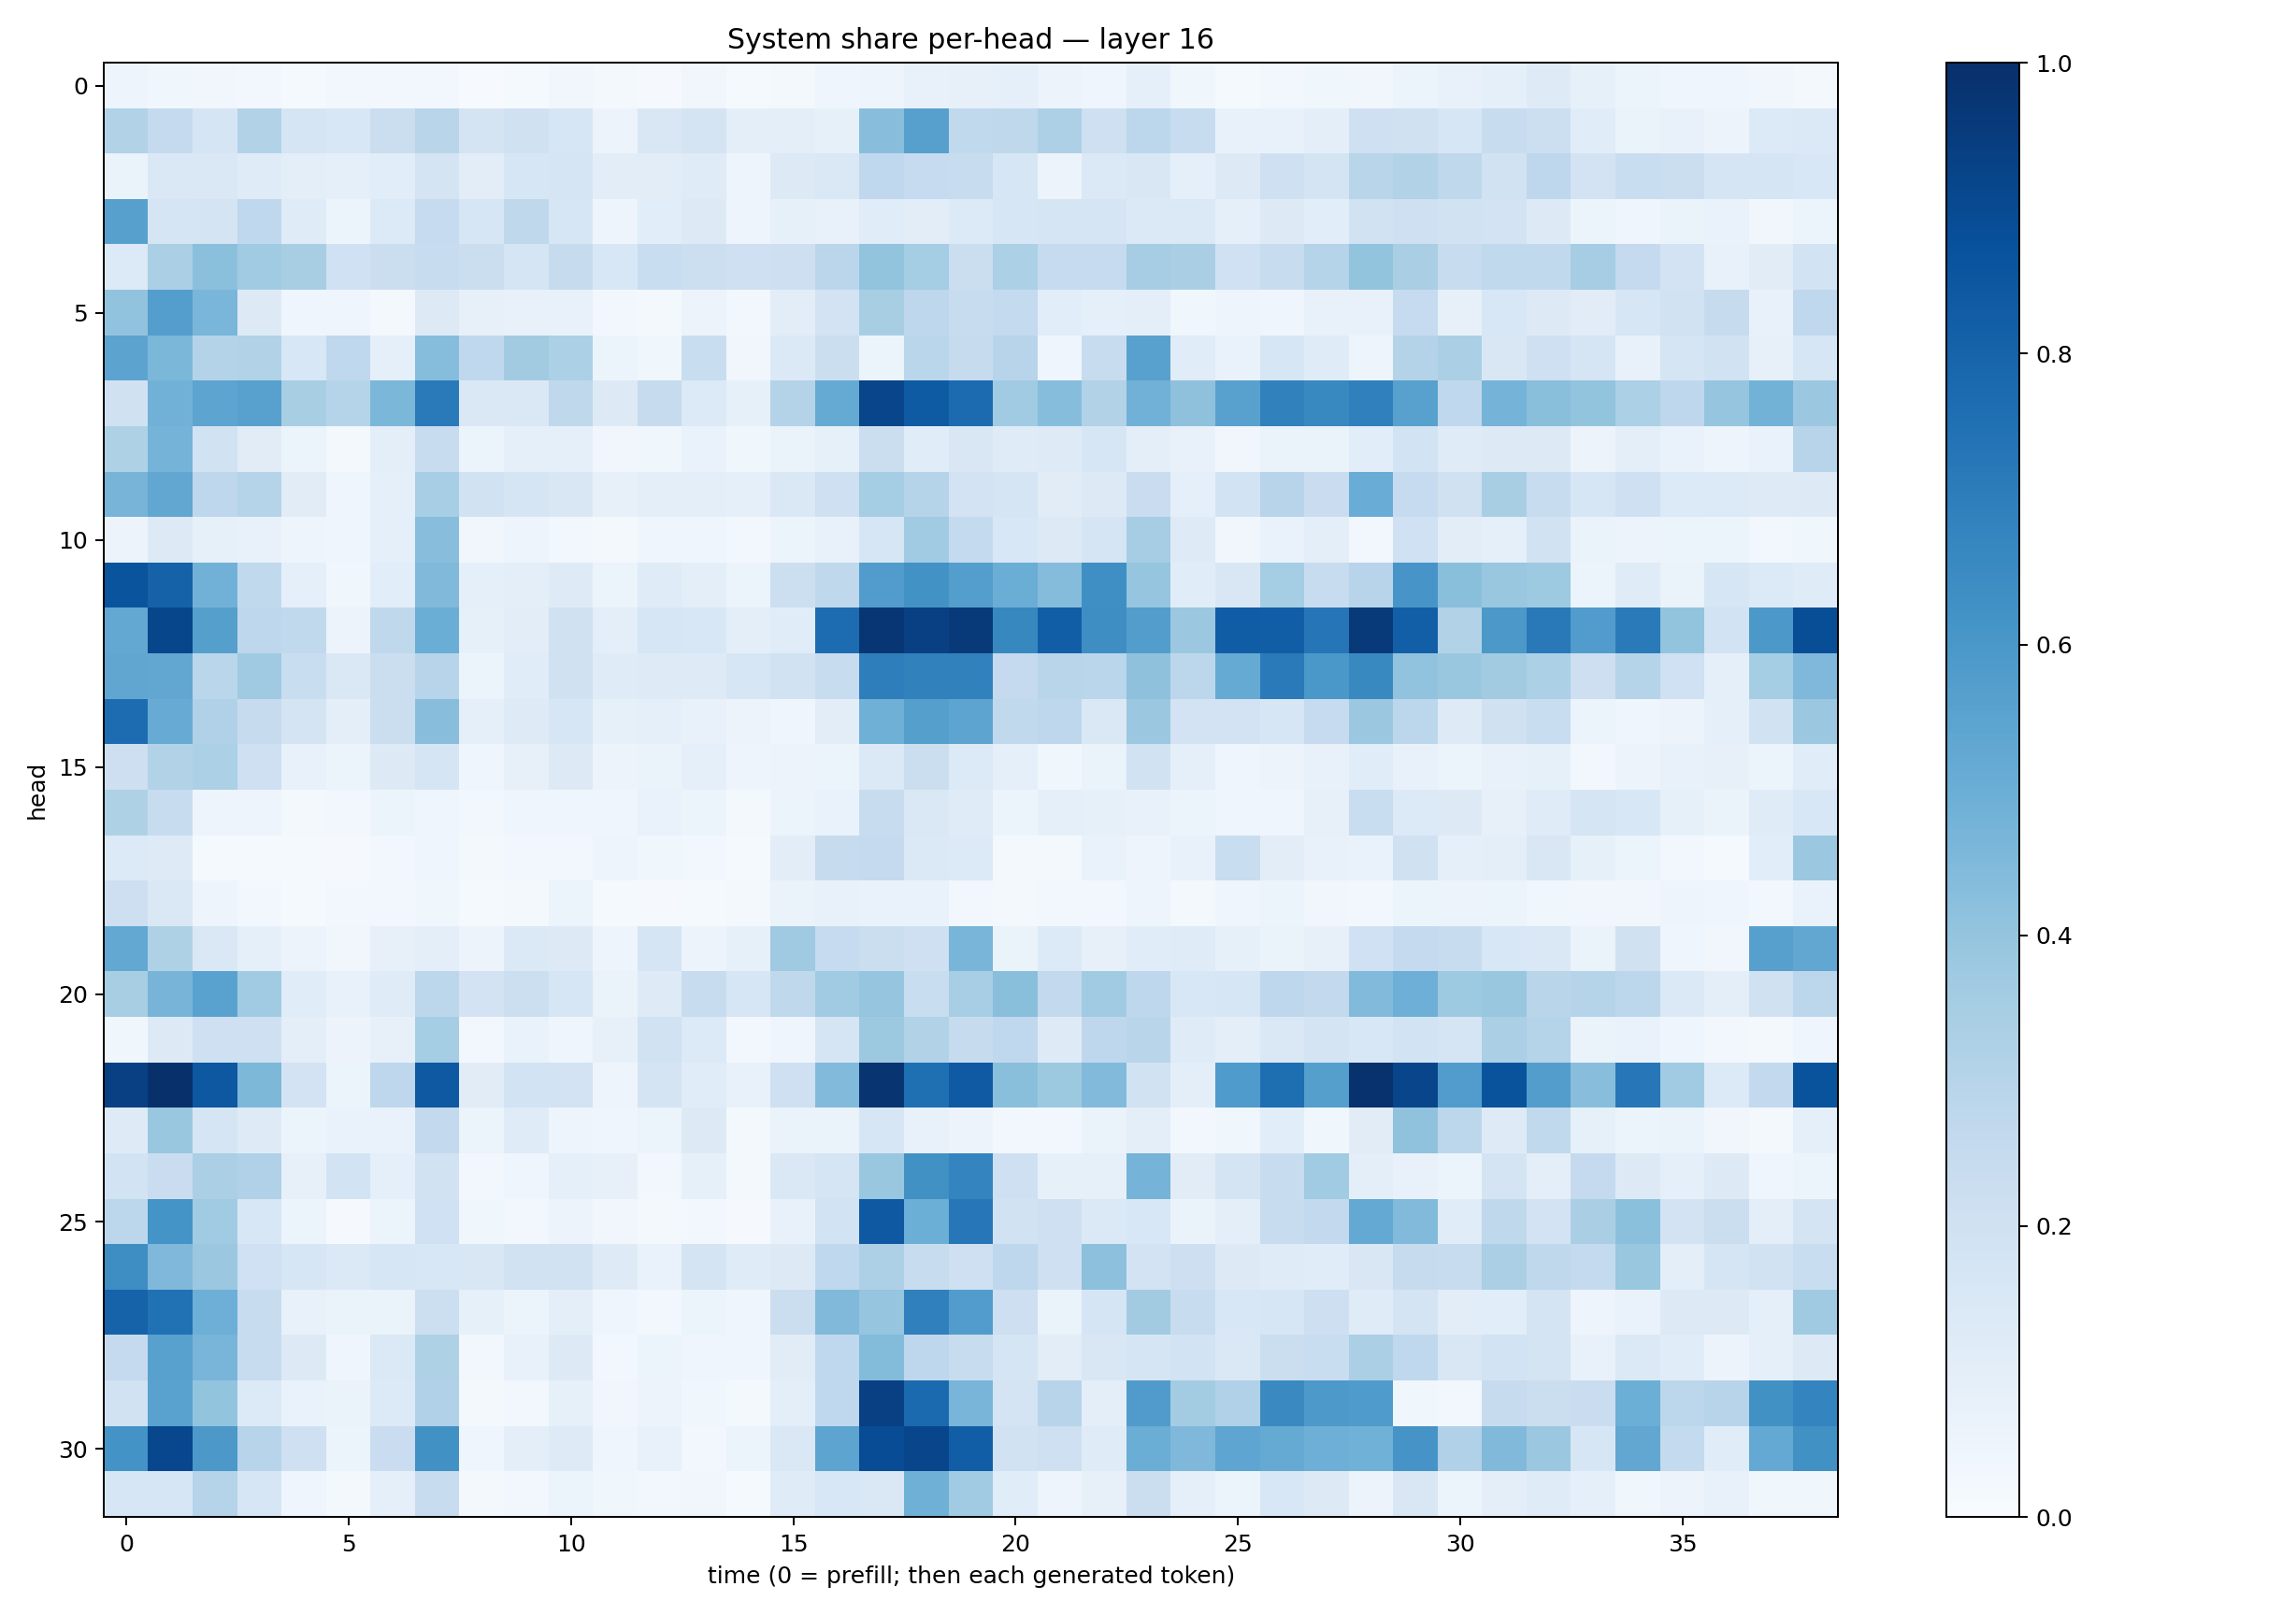

Values plotted in this chart, from the file beside it:
0.049334593, 0.036341134, 0.03389432, 0.025204808, 0.014335045, 0.027105294, 0.027572563, 0.024211647, 0.0067611984, 0.013843505, 0.031786103, 0.021206474, 0.011182783, 0.034002643, 0.011841432, 0.018939225, 0.04387128, 0.048793986, 0.07319001, 0.08194254, 0.08971242, 0.055961948, 0.045428365, 0.08715693
0.3137, 0.2514, 0.1667, 0.3105, 0.1645, 0.1536, 0.2219, 0.2894, 0.1752, 0.1972, 0.1608, 0.05798, 0.1497, 0.1753, 0.09789, 0.1002, 0.08584, 0.4282, 0.5609, 0.2619, 0.2713, 0.3248, 0.2069, 0.2791
0.06573, 0.1442, 0.1434, 0.1199, 0.09923, 0.09071, 0.1072, 0.1782, 0.1043, 0.1596, 0.1716, 0.1026, 0.1019, 0.1187, 0.0476, 0.1288, 0.1455, 0.2692, 0.2476, 0.2402, 0.1624, 0.05817, 0.1387, 0.1499
0.5589, 0.1654, 0.1741, 0.2686, 0.1173, 0.0526, 0.1361, 0.2472, 0.1608, 0.2699, 0.1593, 0.0481, 0.1078, 0.1256, 0.04972, 0.083, 0.07651, 0.1138, 0.1037, 0.1347, 0.1604, 0.1678, 0.1714, 0.1379
0.1349, 0.3326, 0.4192, 0.3644, 0.3415, 0.2002, 0.2207, 0.2405, 0.2189, 0.1646, 0.2457, 0.1546, 0.2341, 0.2152, 0.2073, 0.2115, 0.2827, 0.4009, 0.3536, 0.2202, 0.3298, 0.2499, 0.249, 0.3477
0.4036, 0.5676, 0.4616, 0.1301, 0.04022, 0.0415, 0.02174, 0.1279, 0.08056, 0.07679, 0.07257, 0.02637, 0.01828, 0.05678, 0.03123, 0.1054, 0.1828, 0.3403, 0.2746, 0.2409, 0.2578, 0.1079, 0.08646, 0.0951
0.5456, 0.4587, 0.3057, 0.3137, 0.155, 0.2659, 0.0889, 0.4324, 0.2691, 0.3605, 0.3313, 0.05187, 0.03888, 0.2341, 0.03221, 0.1373, 0.2219, 0.0525, 0.2871, 0.246, 0.2953, 0.04641, 0.2368, 0.5558
0.1961, 0.4814, 0.5411, 0.5561, 0.3407, 0.2973, 0.4581, 0.7131, 0.1469, 0.1454, 0.2719, 0.1302, 0.2459, 0.1358, 0.08306, 0.3054, 0.5186, 0.9169, 0.8328, 0.7719, 0.3655, 0.4307, 0.3152, 0.4823
0.3241, 0.4749, 0.1884, 0.1127, 0.06003, 0.02249, 0.09867, 0.2365, 0.0613, 0.08703, 0.08654, 0.03163, 0.03534, 0.06757, 0.03815, 0.06498, 0.08302, 0.2192, 0.116, 0.1516, 0.1183, 0.1241, 0.1581, 0.09598
0.4719, 0.5305, 0.2753, 0.2984, 0.1095, 0.04011, 0.08698, 0.3475, 0.1918, 0.1707, 0.1492, 0.0806, 0.09585, 0.09943, 0.08981, 0.1459, 0.2071, 0.3527, 0.3019, 0.1832, 0.1644, 0.1109, 0.1252, 0.2271
0.05586, 0.1267, 0.08567, 0.07299, 0.04877, 0.04049, 0.09013, 0.4289, 0.03384, 0.05055, 0.03046, 0.01661, 0.04362, 0.03954, 0.02503, 0.05344, 0.07423, 0.159, 0.3636, 0.2561, 0.1545, 0.1267, 0.1714, 0.3483
0.8627, 0.8054, 0.4826, 0.2641, 0.09106, 0.03553, 0.1083, 0.4488, 0.09277, 0.09676, 0.1243, 0.0619, 0.1183, 0.09818, 0.06041, 0.2159, 0.2699, 0.5759, 0.6229, 0.5687, 0.5035, 0.4348, 0.6341, 0.3966
0.5254, 0.9103, 0.5629, 0.2759, 0.2624, 0.05631, 0.2706, 0.5, 0.0844, 0.1026, 0.1974, 0.09953, 0.159, 0.1551, 0.09943, 0.1134, 0.767, 0.9754, 0.936, 0.9579, 0.6607, 0.8223, 0.6375, 0.5703
0.5348, 0.5312, 0.289, 0.3696, 0.2342, 0.1414, 0.2233, 0.2946, 0.05373, 0.1166, 0.1988, 0.1207, 0.1218, 0.1238, 0.1611, 0.1877, 0.2361, 0.697, 0.6873, 0.6849, 0.2517, 0.291, 0.2856, 0.4109
0.7679, 0.5081, 0.3168, 0.2431, 0.1772, 0.1003, 0.2201, 0.4271, 0.08781, 0.1238, 0.1609, 0.08295, 0.09098, 0.07334, 0.0551, 0.04492, 0.1032, 0.4901, 0.5638, 0.5395, 0.2618, 0.2747, 0.1426, 0.3801
0.211, 0.3113, 0.3283, 0.2071, 0.07636, 0.06126, 0.1311, 0.1709, 0.04686, 0.0804, 0.1268, 0.0553, 0.06446, 0.08657, 0.04877, 0.05697, 0.05986, 0.1369, 0.2241, 0.1347, 0.09016, 0.03531, 0.06401, 0.1919
0.3234, 0.2412, 0.04843, 0.04901, 0.01906, 0.02653, 0.05154, 0.03924, 0.02728, 0.04019, 0.04318, 0.04313, 0.06746, 0.05451, 0.01998, 0.05297, 0.06822, 0.237, 0.1425, 0.1201, 0.05079, 0.08834, 0.08247, 0.07187
0.1355, 0.1248, 0.01399, 0.01341, 0.01504, 0.007892, 0.03056, 0.04174, 0.01884, 0.03092, 0.02537, 0.04955, 0.03695, 0.03096, 0.0156, 0.1036, 0.2431, 0.2518, 0.1401, 0.1346, 0.02277, 0.02136, 0.06921, 0.05039
0.2127, 0.1421, 0.0489, 0.02748, 0.01238, 0.0238, 0.02989, 0.03838, 0.01493, 0.01935, 0.05913, 0.01433, 0.01167, 0.01435, 0.02081, 0.06345, 0.07231, 0.06766, 0.06717, 0.02805, 0.01909, 0.02419, 0.02832, 0.0474
0.5263, 0.3226, 0.1459, 0.092, 0.05843, 0.03214, 0.07841, 0.09795, 0.05652, 0.1403, 0.1259, 0.04859, 0.1675, 0.05806, 0.08418, 0.3673, 0.2489, 0.2192, 0.2085, 0.4686, 0.06254, 0.1346, 0.07858, 0.1147
0.3423, 0.4708, 0.5514, 0.3666, 0.1143, 0.07514, 0.1199, 0.2801, 0.1814, 0.2151, 0.1563, 0.06308, 0.1244, 0.2366, 0.1614, 0.2724, 0.3642, 0.3952, 0.2319, 0.344, 0.4257, 0.2581, 0.366, 0.2766
0.03568, 0.1301, 0.2083, 0.2042, 0.09377, 0.05658, 0.08013, 0.3519, 0.02701, 0.06898, 0.0431, 0.08074, 0.1953, 0.136, 0.02717, 0.04205, 0.165, 0.3763, 0.313, 0.2454, 0.2659, 0.1228, 0.2765, 0.2893
0.9358, 0.9946, 0.8447, 0.4545, 0.1834, 0.06195, 0.2771, 0.8412, 0.1131, 0.1872, 0.1821, 0.05067, 0.1743, 0.1151, 0.07365, 0.2079, 0.4437, 0.9841, 0.7576, 0.8364, 0.4221, 0.375, 0.4414, 0.1892
0.1248, 0.386, 0.1664, 0.1211, 0.05178, 0.06744, 0.06682, 0.2599, 0.0615, 0.1174, 0.04769, 0.03977, 0.05893, 0.1302, 0.01819, 0.063, 0.06466, 0.1583, 0.0774, 0.05586, 0.02722, 0.02834, 0.06389, 0.09747
0.1874, 0.2277, 0.3341, 0.3196, 0.07824, 0.1849, 0.08748, 0.1888, 0.02356, 0.04451, 0.08659, 0.07842, 0.02991, 0.0833, 0.01662, 0.142, 0.1699, 0.3831, 0.6282, 0.6725, 0.2093, 0.08287, 0.08544, 0.4755
0.2793, 0.6157, 0.3636, 0.1549, 0.0593, 0.0115, 0.05281, 0.2019, 0.03594, 0.0262, 0.05619, 0.03459, 0.01964, 0.02806, 0.008947, 0.0775, 0.1861, 0.8429, 0.4986, 0.7238, 0.1895, 0.2075, 0.139, 0.1537
0.64, 0.4496, 0.3802, 0.2008, 0.1606, 0.1388, 0.1572, 0.1528, 0.1486, 0.1905, 0.1893, 0.1242, 0.06966, 0.1772, 0.1187, 0.1281, 0.2689, 0.3248, 0.2351, 0.2077, 0.276, 0.2045, 0.4173, 0.1808
0.8045, 0.7496, 0.4927, 0.2378, 0.07525, 0.06361, 0.06317, 0.2172, 0.08323, 0.06082, 0.09891, 0.03928, 0.02431, 0.06083, 0.03987, 0.2196, 0.4483, 0.3966, 0.691, 0.5781, 0.2137, 0.06443, 0.1669, 0.3616
0.2533, 0.5578, 0.4667, 0.2393, 0.1265, 0.04392, 0.1378, 0.3232, 0.03081, 0.07183, 0.1308, 0.02975, 0.05109, 0.0428, 0.03999, 0.1095, 0.2658, 0.4398, 0.2758, 0.2355, 0.1652, 0.1047, 0.1504, 0.166
0.1952, 0.5515, 0.4019, 0.1363, 0.0681, 0.06385, 0.1333, 0.3168, 0.01584, 0.02377, 0.08234, 0.03161, 0.05516, 0.03898, 0.01626, 0.1003, 0.2659, 0.9362, 0.7762, 0.4665, 0.1729, 0.2941, 0.1007, 0.5817
0.6179, 0.9082, 0.5975, 0.2968, 0.2044, 0.06174, 0.2283, 0.626, 0.04295, 0.09763, 0.1239, 0.03973, 0.07735, 0.02779, 0.05094, 0.1458, 0.5397, 0.8893, 0.9152, 0.8228, 0.188, 0.2101, 0.1196, 0.5004
0.1598, 0.1619, 0.3022, 0.1605, 0.04317, 0.02169, 0.08707, 0.2358, 0.01624, 0.024, 0.06034, 0.03671, 0.02812, 0.03156, 0.01232, 0.1182, 0.1547, 0.1477, 0.4898, 0.3667, 0.1169, 0.04977, 0.0787, 0.2262
